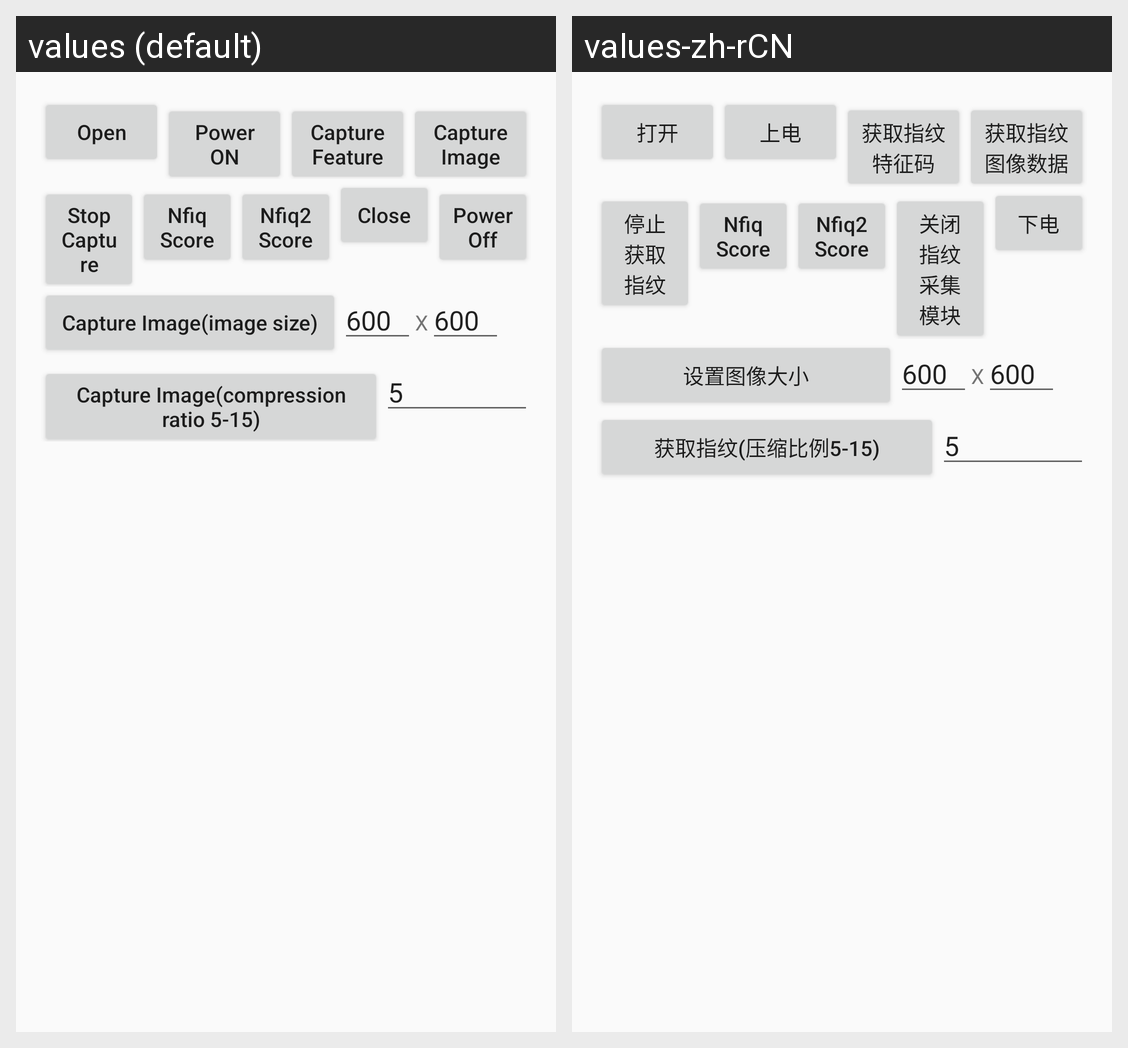

Translations of the strings shown on this Android screen, per locale in the grid:
Android screen res/layout/fragment_fingerprint_reader.xml rendered under 2 locales, left to right: values (default), values-zh-rCN. Device: Nexus 5 (rendered at 1080×1920; each locale shown at half size, 540×960, under a caption strip naming it); theme AppTheme.
Strings drawn on this screen, with the default value and each locale's value (text and hints the layout hard-codes, and strings that could not be matched under every locale, appear in the picture but are not listed):

fingerOpen
  values: Open
  values-zh-rCN: 打开

Power_on
  values: Power ON
  values-zh-rCN: 上电

captureFeature
  values: Capture Feature
  values-zh-rCN: 获取指纹特征码

captureImage
  values: Capture Image
  values-zh-rCN: 获取指纹图像数据

fingerStop
  values: Stop Capture
  values-zh-rCN: 停止获取指纹

fingerClose
  values: Close
  values-zh-rCN: 关闭指纹采集模块

Power_off
  values: Power Off
  values-zh-rCN: 下电

setImageSize
  values: Capture Image(image size)
  values-zh-rCN: 设置图像大小

compress
  values: Capture Image(compression ratio 5-15)
  values-zh-rCN: 获取指纹(压缩比例5-15)
